The GitHub repository Hero-Bedirhan/Hububat_Hastalik_Tespit contains a labelled image folder "classification_dataset" with 5 categories: black point, fusarium foot rot, healthy leaf, leaf blight, wheat blast. Examples follow, each with its label.

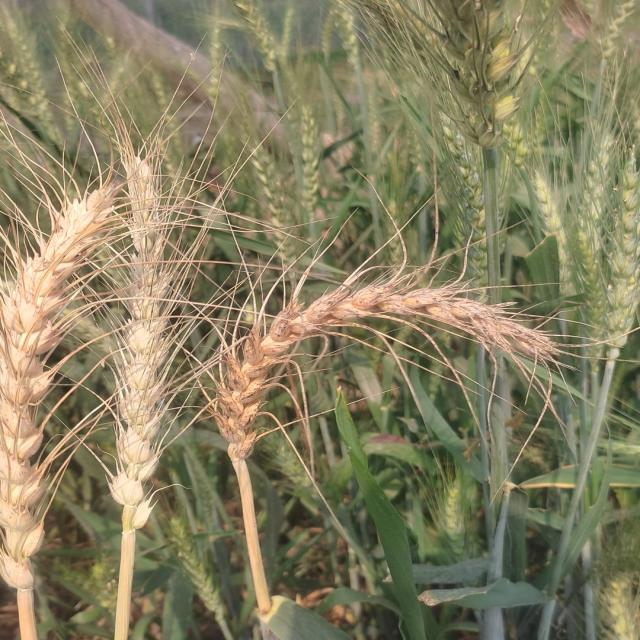
Label: wheat blast

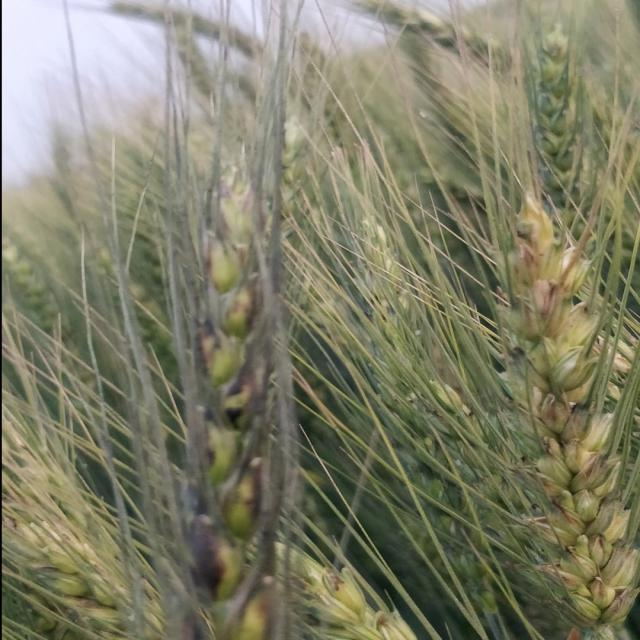
Label: black point

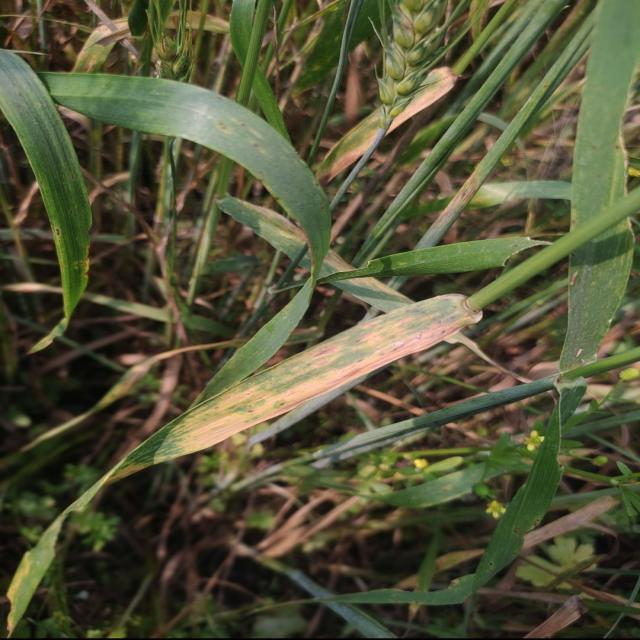
Label: leaf blight

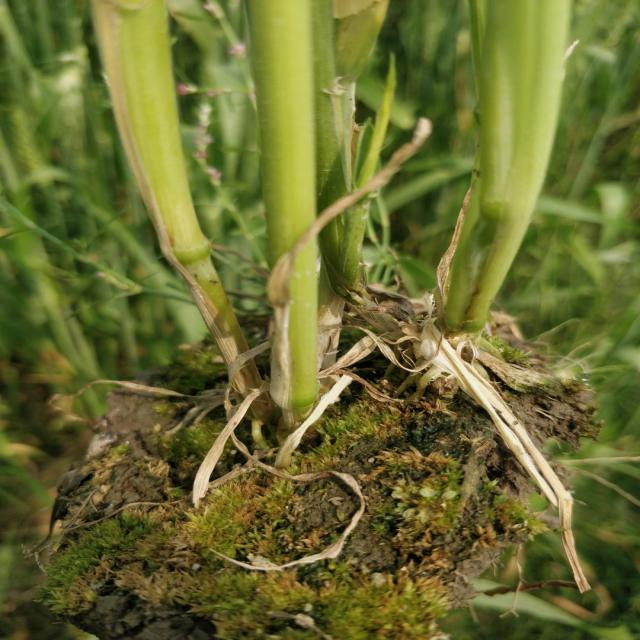
Label: healthy leaf

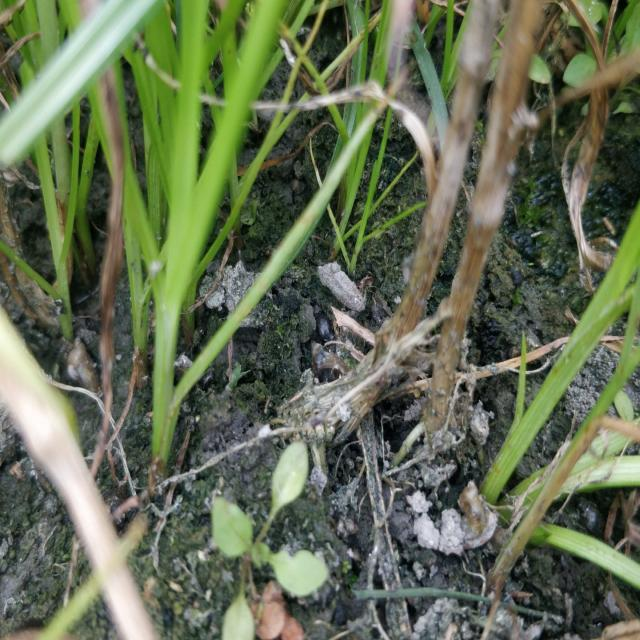
Label: fusarium foot rot

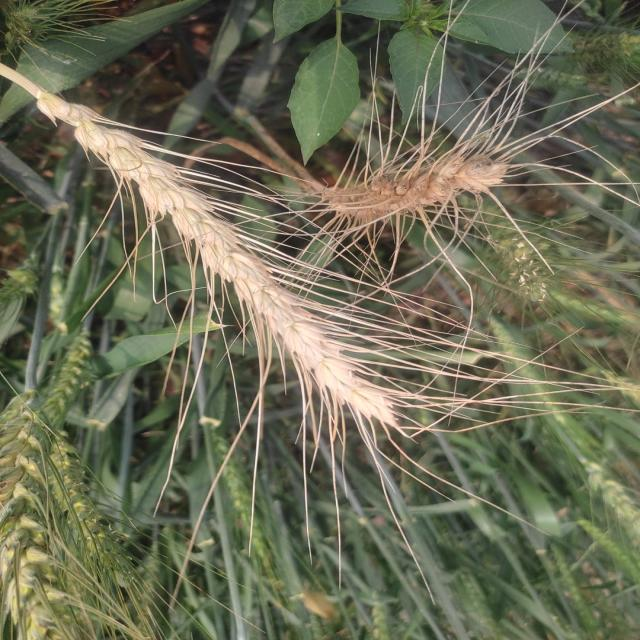
Label: wheat blast
